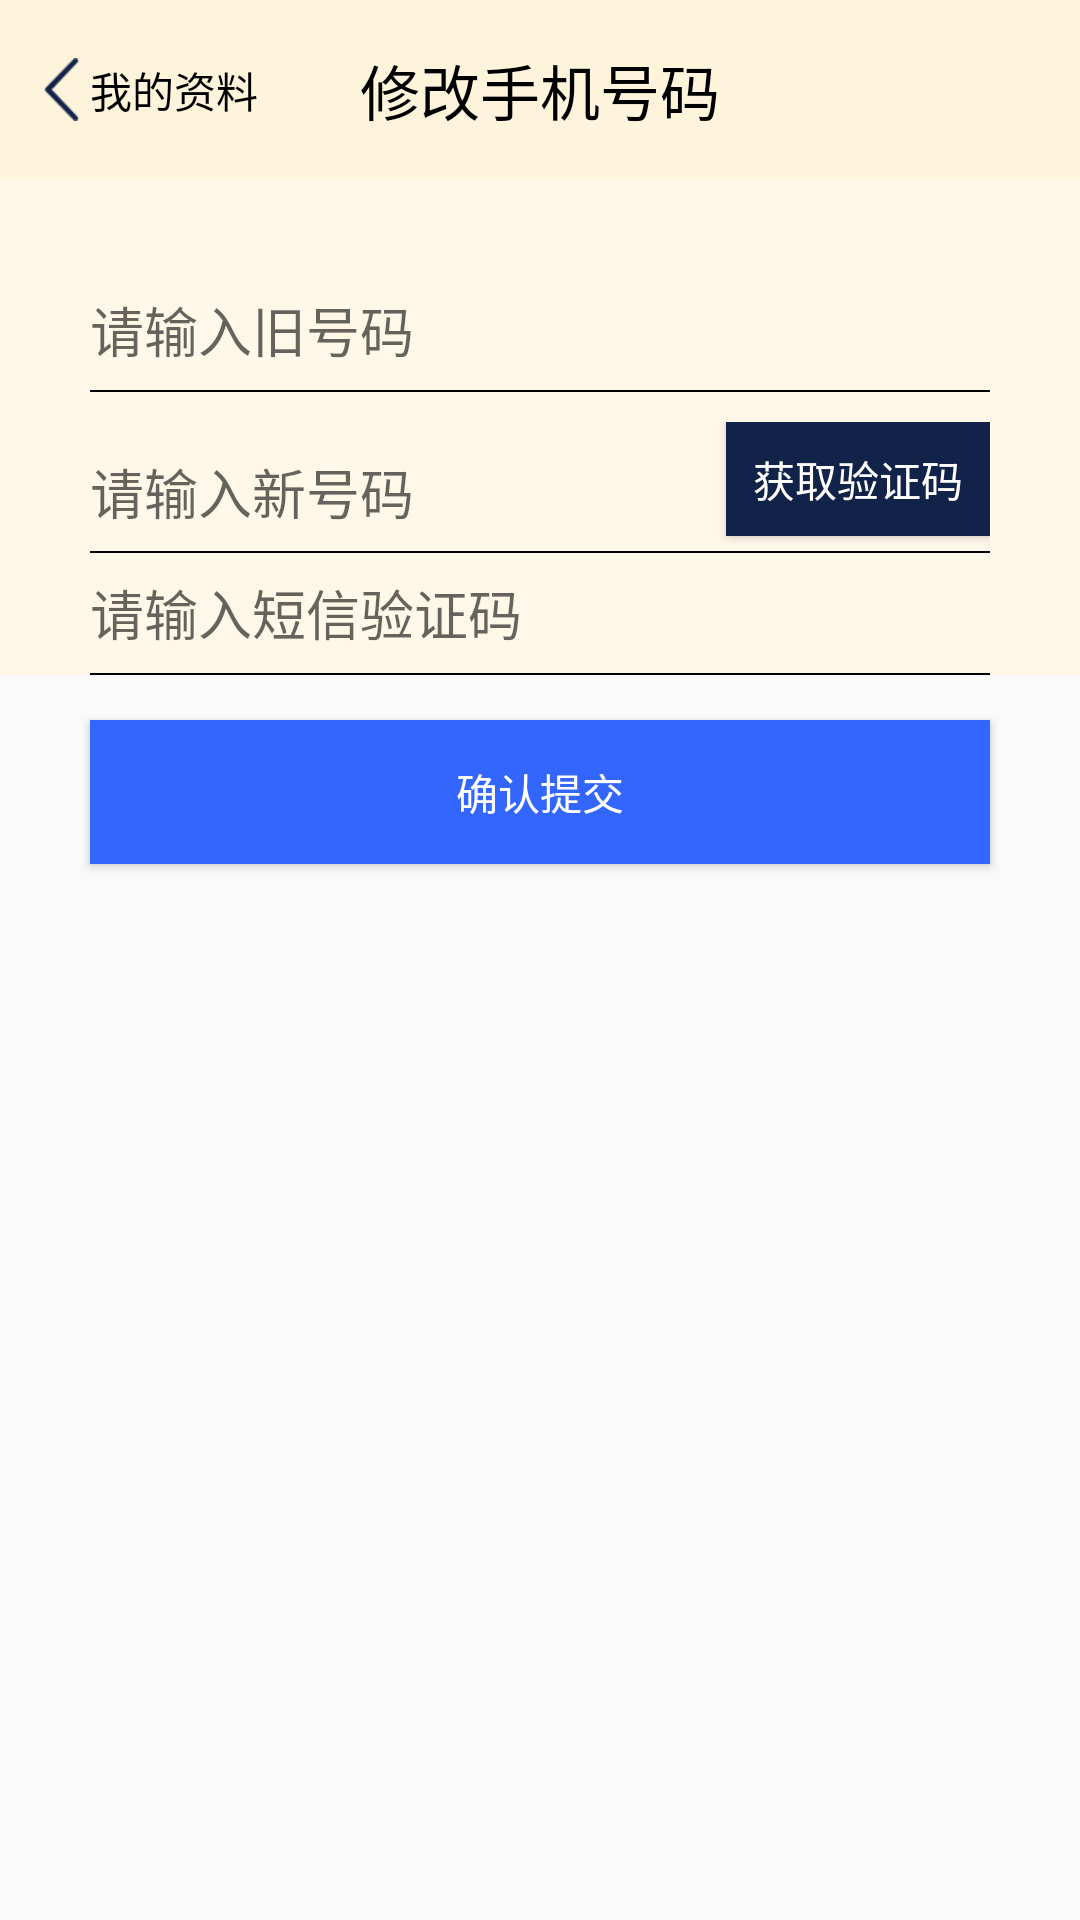

This screen was rendered from an Android layout file. Write that file and the resources it references.
<!-- AndroidManifest.xml: application theme AppTheme -->
<!-- res/layout/activity_change_phone.xml -->
<?xml version="1.0" encoding="utf-8"?>
<LinearLayout xmlns:android="http://schemas.android.com/apk/res/android"
    xmlns:tools="http://schemas.android.com/tools"
    android:id="@+id/activity_change_phone_acivity"
    android:layout_width="match_parent"
    android:layout_height="match_parent"
    android:orientation="vertical"
    tools:context="com.xiaoge.fragmenttabhostdemo.activity.ChangePhoneAcivity">


    <RelativeLayout
        android:layout_width="match_parent"
        android:layout_height="@dimen/title_height"
        android:background="@color/titlecolor">

        <RelativeLayout
            android:id="@id/back"
            android:layout_width="match_parent"
            android:layout_height="60dp"
            android:background="@color/titlecolor"
            android:clickable="true">

            <ImageView
                android:layout_width="wrap_content"
                android:layout_height="wrap_content"
                android:layout_centerVertical="true"
                android:layout_marginLeft="@dimen/name_margin_small"
                android:src="@mipmap/back" />

            <TextView

                android:layout_width="wrap_content"
                android:layout_height="wrap_content"
                android:layout_centerVertical="true"
                android:layout_marginLeft="@dimen/name_margin_left"
                android:text="@string/my_data"
                android:textColor="@color/black" />


        </RelativeLayout>

        <TextView
            android:layout_width="wrap_content"
            android:layout_height="wrap_content"
            android:layout_centerInParent="true"
            android:text="@string/change_phone"
            android:textColor="@color/black"
            android:textSize="@dimen/margin_left" />

    </RelativeLayout>

    <LinearLayout
        android:layout_width="match_parent"
        android:layout_height="wrap_content"
        android:background="@color/light_yellow"
        android:orientation="vertical">


        <EditText
            android:layout_width="match_parent"
            android:layout_height="@dimen/name_margin_top"
            android:layout_below="@id/butterfly"
            android:layout_marginLeft="@dimen/name_margin_left"
            android:background="@null"
            android:layout_marginTop="@dimen/name_margin_left"
            android:hint="@string/old_phone" />

        <View
            android:layout_width="match_parent"
            android:layout_height="0.5dp"
            android:layout_marginLeft="@dimen/name_margin_left"
            android:layout_marginRight="@dimen/name_margin_left"
            android:background="@color/black" />


        <RelativeLayout
            android:layout_width="match_parent"
            android:layout_height="wrap_content"
            android:layout_below="@+id/butterfly"
            android:layout_marginLeft="@dimen/name_margin_left"
            android:layout_marginRight="@dimen/name_margin_left"
            android:layout_marginTop="@dimen/name_margin_small">

            <EditText
                android:id="@id/phonenumber"
                android:layout_width="match_parent"
                android:layout_height="wrap_content"
                android:layout_below="@id/butterfly"
                android:layout_marginTop="@dimen/name_margin_small"
                android:background="@null"
                android:hint="@string/new_phone" />

            <Button
                android:id="@id/getText"
                android:layout_width="wrap_content"
                android:layout_height="@dimen/phone_text"
                android:layout_alignParentRight="true"
                android:layout_marginBottom="@dimen/text_small_margin"
                android:background="@color/darklogin"
                android:text="@string/get_phone_text"
                android:textColor="@color/white" />

        </RelativeLayout>

        <View
            android:layout_width="match_parent"
            android:layout_height="0.5dp"
            android:layout_marginLeft="@dimen/name_margin_left"
            android:layout_marginRight="@dimen/name_margin_left"
            android:background="@color/black" />


        <EditText
            android:layout_width="match_parent"
            android:layout_height="@dimen/name_margin_top"
            android:layout_below="@id/butterfly"
            android:layout_marginLeft="@dimen/name_margin_left"
            android:background="@null"
            android:hint="@string/find_password_text" />

        <View
            android:layout_width="match_parent"
            android:layout_height="0.5dp"
            android:layout_marginLeft="@dimen/name_margin_left"
            android:layout_marginRight="@dimen/name_margin_left"
            android:background="@color/black" />
    </LinearLayout>


    <Button
        android:id="@id/submit"
        android:layout_width="match_parent"
        android:layout_height="wrap_content"
        android:layout_marginLeft="@dimen/name_margin_left"
        android:layout_marginRight="@dimen/name_margin_left"
        android:layout_marginTop="@dimen/tab_top_fontsize"
        android:background="@color/title_blue"
        android:text="@string/confirm_push"
        android:textColor="@color/white" />
</LinearLayout>
<!-- resources referenced by this layout -->
<resources>
  <color name="black">#000</color>
  <color name="darklogin">#12234a</color>
  <color name="light_yellow">#fff8e9</color>
  <color name="title_blue">#3366FF</color>
  <color name="titlecolor">#fef4dc</color>
  <color name="white">#ffffff</color>
  <dimen name="margin_left">20dp</dimen>
  <dimen name="name_margin_left">30dp</dimen>
  <dimen name="name_margin_small">10dp</dimen>
  <dimen name="name_margin_top">40dp</dimen>
  <dimen name="phone_text">38dp</dimen>
  <dimen name="tab_top_fontsize">15sp</dimen>
  <dimen name="text_small_margin">5dp</dimen>
  <dimen name="title_height">60dp</dimen>
  <!-- mipmap back: png bitmap (mipmap-xhdpi, 440 bytes) -->
  <string name="change_phone">修改手机号码</string>
  <string name="confirm_push">确认提交</string>
  <string name="find_password_text">请输入短信验证码</string>
  <string name="get_phone_text">获取验证码</string>
  <string name="my_data">我的资料</string>
  <string name="new_phone">请输入新号码</string>
  <string name="old_phone">请输入旧号码</string>
  <style name="AppTheme" parent="Theme.AppCompat.Light.NoActionBar">
          
          <item name="colorPrimary">@color/colorPrimary</item>
          <item name="colorPrimaryDark">@color/colorPrimaryDark</item>
          <item name="colorAccent">@color/colorAccent</item>
      </style>
  <color name="colorPrimary">#3F51B5</color>
  <color name="colorPrimaryDark">#303F9F</color>
  <color name="colorAccent">#FF4081</color>
</resources>
